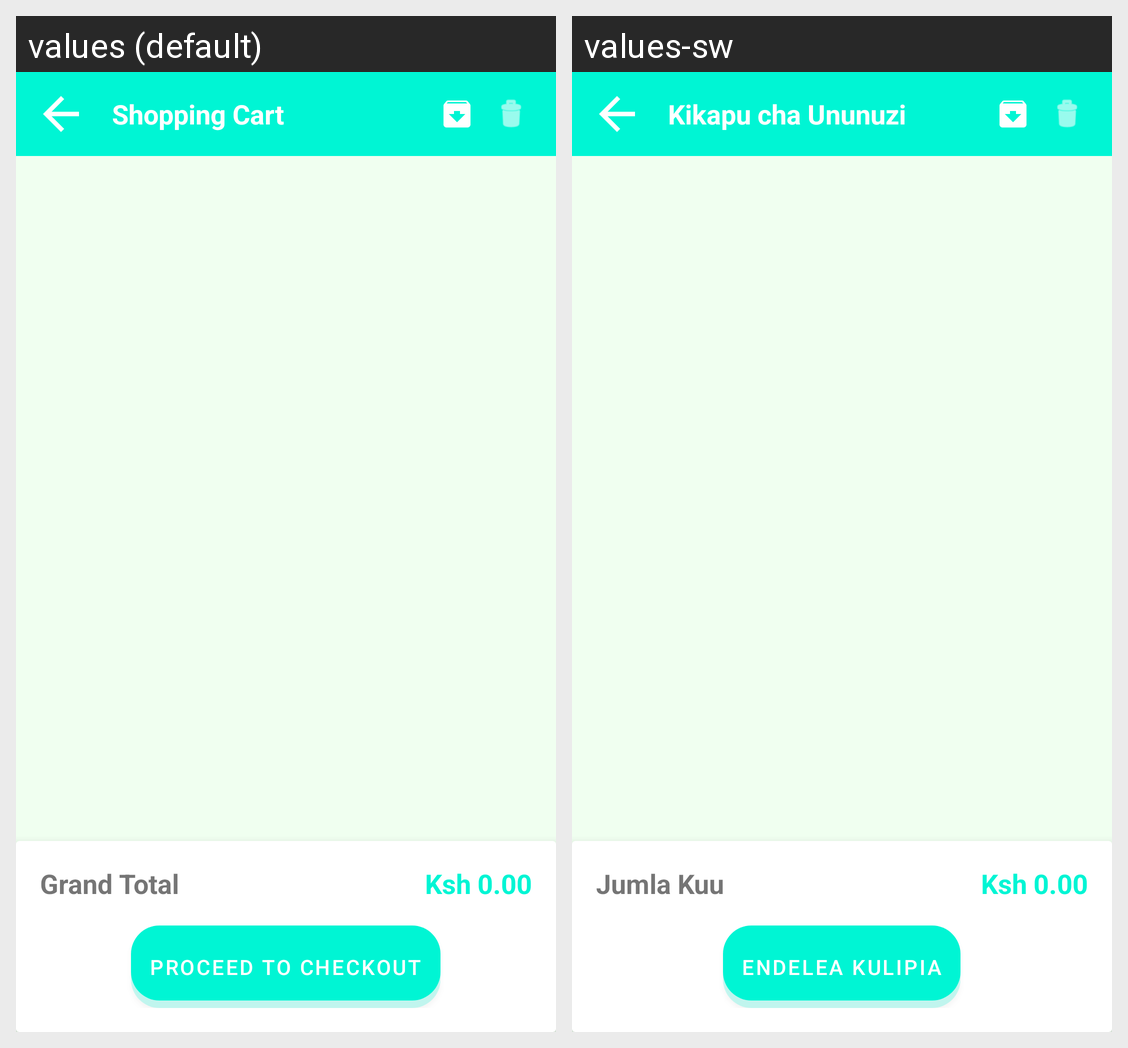

For this localized Android screen grid, give each drawn string resource with its value in every locale shown.
Android screen res/layout/fragment_cart.xml rendered under 2 locales, left to right: values (default), values-sw. Device: Nexus 5 (rendered at 1080×1920; each locale shown at half size, 540×960, under a caption strip naming it); theme Theme.SalesMan.
Strings drawn on this screen, with the default value and each locale's value (text and hints the layout hard-codes, and strings that could not be matched under every locale, appear in the picture but are not listed):

shopping_cart
  values: Shopping Cart
  values-sw: Kikapu cha Ununuzi

grand_total
  values: Grand Total
  values-sw: Jumla Kuu

kes_0_00
  values: Ksh 0.00
  values-sw: Ksh 0.00

proceed_to_checkout
  values: PROCEED TO CHECKOUT
  values-sw: ENDELEA KULIPIA
